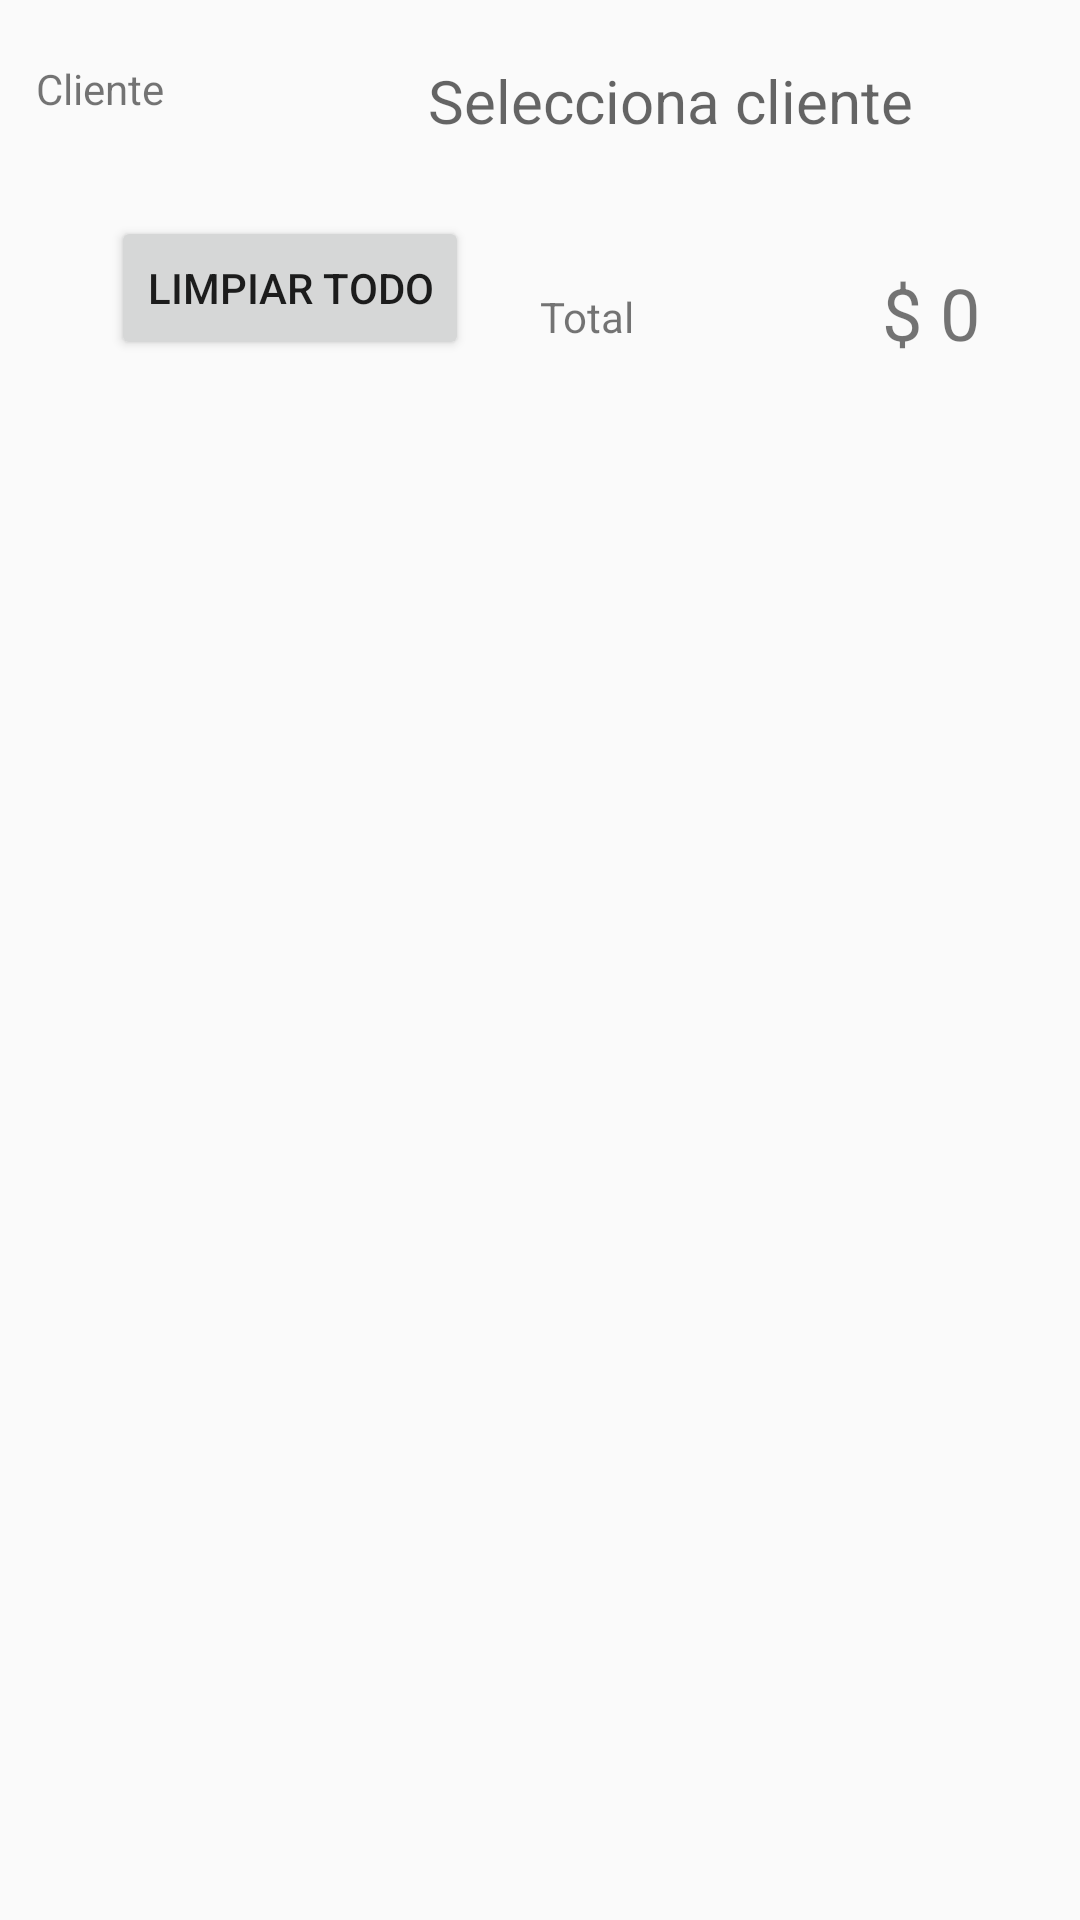

This screen was rendered from an Android layout file. Write that file and the resources it references.
<!-- AndroidManifest.xml: application theme Theme.AppCompat.Light.NoActionBar -->
<!-- res/layout/activity_agrega_venta.xml -->
<?xml version="1.0" encoding="utf-8"?>
<LinearLayout xmlns:android="http://schemas.android.com/apk/res/android"
    xmlns:app="http://schemas.android.com/apk/res-auto"
    xmlns:tools="http://schemas.android.com/tools"
    android:layout_width="match_parent"
    android:layout_height="match_parent"
    android:orientation="vertical"
    tools:context=".agrega_venta">

    <androidx.constraintlayout.widget.ConstraintLayout
        android:id="@+id/constrain"
        android:layout_width="match_parent"
        android:layout_height="151dp">

        <TextView
            android:id="@+id/total_v"
            android:layout_width="150dp"
            android:layout_height="30dp"
            android:layout_marginStart="24dp"
            android:layout_marginLeft="24dp"
            android:layout_marginTop="88dp"
            android:gravity="center"
            android:text="$ 0"
            android:textSize="24sp"
            app:layout_constraintStart_toEndOf="@+id/textView4"
            app:layout_constraintTop_toTopOf="parent" />

        <TextView
            android:id="@+id/textView10"
            android:layout_width="59dp"
            android:layout_height="27dp"
            android:layout_marginStart="4dp"
            android:layout_marginLeft="4dp"
            android:layout_marginTop="16dp"
            android:gravity="center"
            android:text="Cliente"
            app:layout_constraintStart_toStartOf="parent"
            app:layout_constraintTop_toTopOf="parent" />

        <TextView
            android:id="@+id/textView4"
            android:layout_width="wrap_content"
            android:layout_height="wrap_content"
            android:layout_marginStart="180dp"
            android:layout_marginLeft="180dp"
            android:layout_marginTop="96dp"
            android:text="Total"
            android:textSize="14sp"
            app:layout_constraintStart_toStartOf="parent"
            app:layout_constraintTop_toTopOf="parent" />

        <TextView
            android:id="@+id/lista_cliente"
            android:layout_width="319dp"
            android:layout_height="35dp"
            android:layout_marginStart="64dp"
            android:layout_marginLeft="64dp"
            android:layout_marginTop="16dp"
            android:gravity="center"
            android:hint="Selecciona cliente"
            android:textSize="20dp"
            app:layout_constraintStart_toStartOf="parent"
            app:layout_constraintTop_toTopOf="parent" />

        <Button
            android:id="@+id/boton_refresh"
            android:layout_width="wrap_content"
            android:layout_height="wrap_content"
            android:layout_marginStart="37dp"
            android:layout_marginTop="21dp"
            android:text="limpiar todo"
            app:layout_constraintStart_toStartOf="parent"
            app:layout_constraintTop_toBottomOf="@+id/lista_cliente" />


    </androidx.constraintlayout.widget.ConstraintLayout>

    <ScrollView
        android:id="@+id/scroll_tabla"
        android:layout_width="match_parent"
        android:layout_height="550dp">

        <HorizontalScrollView
            android:id="@+id/ss"
            android:layout_width="match_parent"
            android:layout_height="wrap_content"
            android:fillViewport="true">

            <TableLayout
                android:id="@+id/tabla"
                android:layout_width="match_parent"
                android:layout_height="wrap_content"
                android:background="@android:color/holo_green_light" />
        </HorizontalScrollView>
    </ScrollView>

    <androidx.constraintlayout.widget.ConstraintLayout
        android:layout_width="match_parent"
        android:layout_height="100dp"
        app:layout_constraintEnd_toEndOf="parent"
        app:layout_constraintStart_toStartOf="parent">

        <Button
            android:id="@+id/button8"
            android:layout_width="94dp"
            android:layout_height="56dp"
            android:layout_marginStart="48dp"
            android:layout_marginTop="48dp"
            android:layout_marginBottom="43dp"
            android:onClick="agrega_fila"
            android:text="Agrega Fila"
            app:layout_constraintBottom_toBottomOf="parent"
            app:layout_constraintStart_toStartOf="parent"
            app:layout_constraintTop_toTopOf="parent"
            app:layout_constraintVertical_bias="0.489" />

        <Button
            android:id="@+id/button9"
            android:layout_width="wrap_content"
            android:layout_height="wrap_content"
            android:layout_marginStart="92dp"
            android:layout_marginTop="48dp"
            android:layout_marginBottom="43dp"
            android:onClick="agrega_venta"
            android:text="Agrega venta"
            app:layout_constraintBottom_toBottomOf="parent"
            app:layout_constraintStart_toEndOf="@+id/button8"
            app:layout_constraintTop_toTopOf="parent"
            app:layout_constraintVertical_bias="0.564" />

    </androidx.constraintlayout.widget.ConstraintLayout>

</LinearLayout>
<!-- resources referenced by this layout -->
<resources>

</resources>
